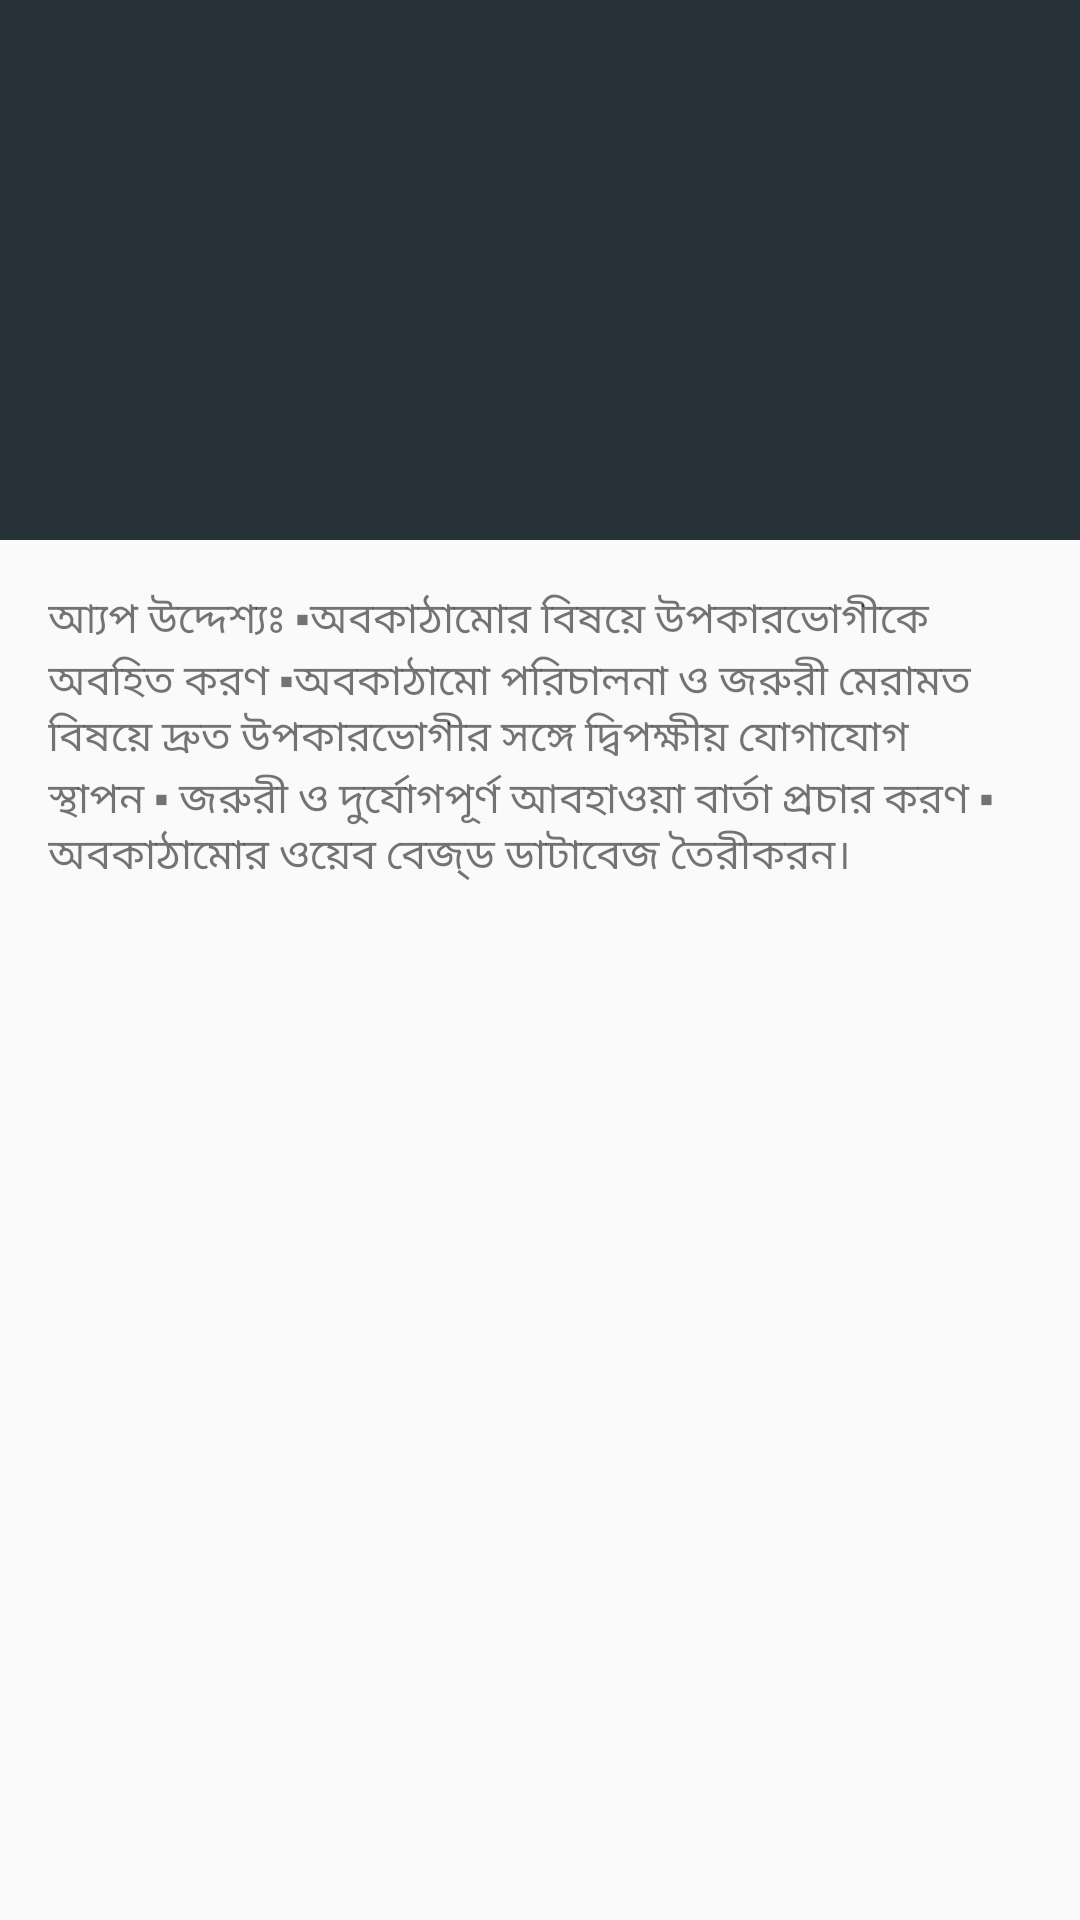

This screen was rendered from an Android layout file. Write that file and the resources it references.
<!-- AndroidManifest.xml: activity theme AppTheme.NoActionBar -->
<!-- res/layout/activity_scrolling.xml -->
<?xml version="1.0" encoding="utf-8"?>
<android.support.design.widget.CoordinatorLayout xmlns:android="http://schemas.android.com/apk/res/android"
    xmlns:app="http://schemas.android.com/apk/res-auto"
    xmlns:tools="http://schemas.android.com/tools"
    android:layout_width="match_parent"
    android:layout_height="match_parent"
    android:fitsSystemWindows="true"
    tools:context="com.sumon.map.ScrollingActivity">

    <android.support.design.widget.AppBarLayout
        android:id="@+id/app_bar"
        android:layout_width="match_parent"
        android:layout_height="@dimen/app_bar_height"
        android:fitsSystemWindows="true"
        android:theme="@style/AppTheme.NoActionBar.AppBarOverlay">

        <android.support.design.widget.CollapsingToolbarLayout
            android:id="@+id/toolbar_layout"
            android:layout_width="match_parent"
            android:layout_height="match_parent"
            android:fitsSystemWindows="true"
            app:contentScrim="?attr/colorPrimary"
            app:layout_scrollFlags="scroll|exitUntilCollapsed"
            app:toolbarId="@+id/toolbar">

            <android.support.v7.widget.Toolbar
                android:id="@+id/toolbar"
                android:layout_width="match_parent"
                android:layout_height="?attr/actionBarSize"
                app:layout_collapseMode="pin"
                app:popupTheme="@style/AppTheme.NoActionBar.PopupOverlay" />

        </android.support.design.widget.CollapsingToolbarLayout>
    </android.support.design.widget.AppBarLayout>

    <include layout="@layout/content_scrolling" />

</android.support.design.widget.CoordinatorLayout>
<!-- res/layout/content_scrolling.xml (included above) -->
<?xml version="1.0" encoding="utf-8"?>
<android.support.v4.widget.NestedScrollView xmlns:android="http://schemas.android.com/apk/res/android"
    xmlns:app="http://schemas.android.com/apk/res-auto"
    xmlns:tools="http://schemas.android.com/tools"
    android:layout_width="match_parent"
    android:layout_height="match_parent"
    app:layout_behavior="@string/appbar_scrolling_view_behavior"
    tools:context="com.sumon.map.ScrollingActivity"
    tools:showIn="@layout/activity_scrolling">

    <TextView
        android:layout_width="wrap_content"
        android:layout_height="wrap_content"
        android:layout_margin="@dimen/text_margin"
        android:text="@string/details_info" />

</android.support.v4.widget.NestedScrollView>
<!-- resources referenced by this layout -->
<resources>
  <dimen name="app_bar_height">180dp</dimen>
  <dimen name="text_margin">16dp</dimen>
  <string name="details_info">আ্যপ উদ্দেশ্যঃ
  ▪অবকাঠামোর বিষয়ে উপকারভোগীকে অবহিত করণ
  ▪অবকাঠামো পরিচালনা ও জরুরী মেরামত বিষয়ে দ্রুত উপকারভোগীর সঙ্গে দ্বিপক্ষীয় যোগাযোগ স্থাপন
  
  ▪ জরুরী ও দুর্যোগপূর্ণ আবহাওয়া  বার্তা প্রচার করণ
  ▪ অবকাঠামোর ওয়েব বেজ্ড ডাটাবেজ তৈরীকরন।</string>
  <style name="AppTheme.NoActionBar.AppBarOverlay" parent="ThemeOverlay.AppCompat.Dark.ActionBar" />
  <style name="AppTheme.NoActionBar.PopupOverlay" parent="ThemeOverlay.AppCompat.Light" />
  <style name="AppTheme.NoActionBar">
          <item name="windowActionBar">false</item>
          <item name="windowNoTitle">true</item>
      </style>
</resources>
